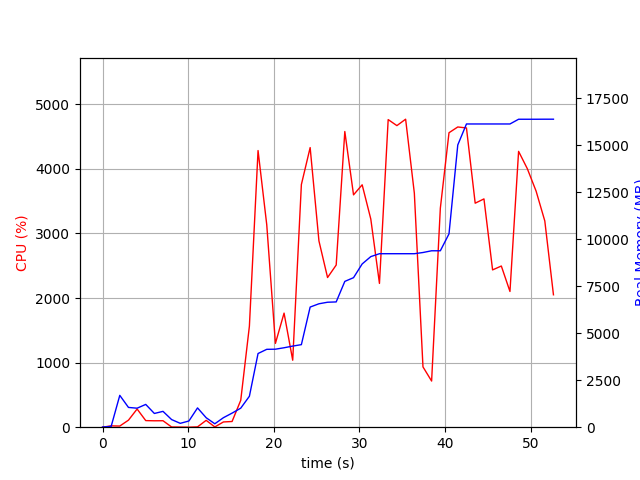

Source data for this figure (header and first rows):
elapsed_time, nproc, cpu, mem_real, mem_virtual
3.838539123535156e-05, 1, 0.0, 8.605, 3186
1.006, 2, 20.9, 43.03, 145.4
2.014, 28, 17.8, 1695, 11611
3.029, 6, 109.0, 1052, 3947
4.037, 5, 281.6, 1012, 3739
5.046, 5, 102.2, 1213, 3967
6.054, 3, 99.2, 731.1, 2725
7.062, 3, 100.2, 843.3, 2869
8.071, 4, 3.0, 404.9, 2606
9.079, 3, 2.0, 205.9, 2182
10.09, 3, 0.0, 330.2, 2307
11.1, 10, 5.0, 1027, 4766
12.11, 4, 106.1, 504, 2717
13.11, 3, 4.0, 182.4, 2206
14.12, 1, 81.3, 506.9, 1648
15.13, 1, 88.3, 749.1, 5137
16.14, 1, 416.0, 1013, 7169
17.15, 1, 1564, 1647, 7233
18.17, 1, 4284, 3922, 8610
19.18, 1, 3135, 4145, 8868
20.19, 1, 1298, 4152, 8868
21.2, 1, 1767, 4229, 8948
22.21, 1, 1037, 4318, 8948
23.23, 1, 3757, 4395, 10362
24.25, 1, 4330, 6396, 11700
25.28, 1, 2885, 6570, 11700
26.29, 1, 2318, 6653, 11700
27.29, 1, 2511, 6669, 11700
28.3, 1, 4579, 7762, 12286
29.32, 1, 3598, 7960, 13836
30.33, 1, 3754, 8690, 13836
31.34, 1, 3223, 9081, 13836
32.35, 1, 2226, 9235, 13836
33.37, 1, 4764, 9235, 13836
34.39, 1, 4670, 9235, 13836
35.41, 1, 4770, 9235, 13836
36.42, 1, 3624, 9235, 13836
37.43, 1, 934.1, 9299, 13932
38.44, 1, 714.7, 9391, 14044
39.46, 1, 3391, 9391, 14044
40.47, 1, 4560, 10292, 17884
41.5, 1, 4649, 15024, 23532
42.51, 1, 4634, 16142, 23532
43.53, 1, 3469, 16142, 23532
44.56, 1, 3535, 16142, 23532
45.56, 1, 2436, 16142, 23532
46.59, 1, 2496, 16142, 23532
47.59, 1, 2102, 16142, 23532
48.6, 1, 4271, 16394, 23866
49.62, 1, 4003, 16394, 23866
50.65, 1, 3656, 16394, 23866
51.66, 1, 3194, 16396, 23866
52.67, 1, 2050, 16396, 23866
